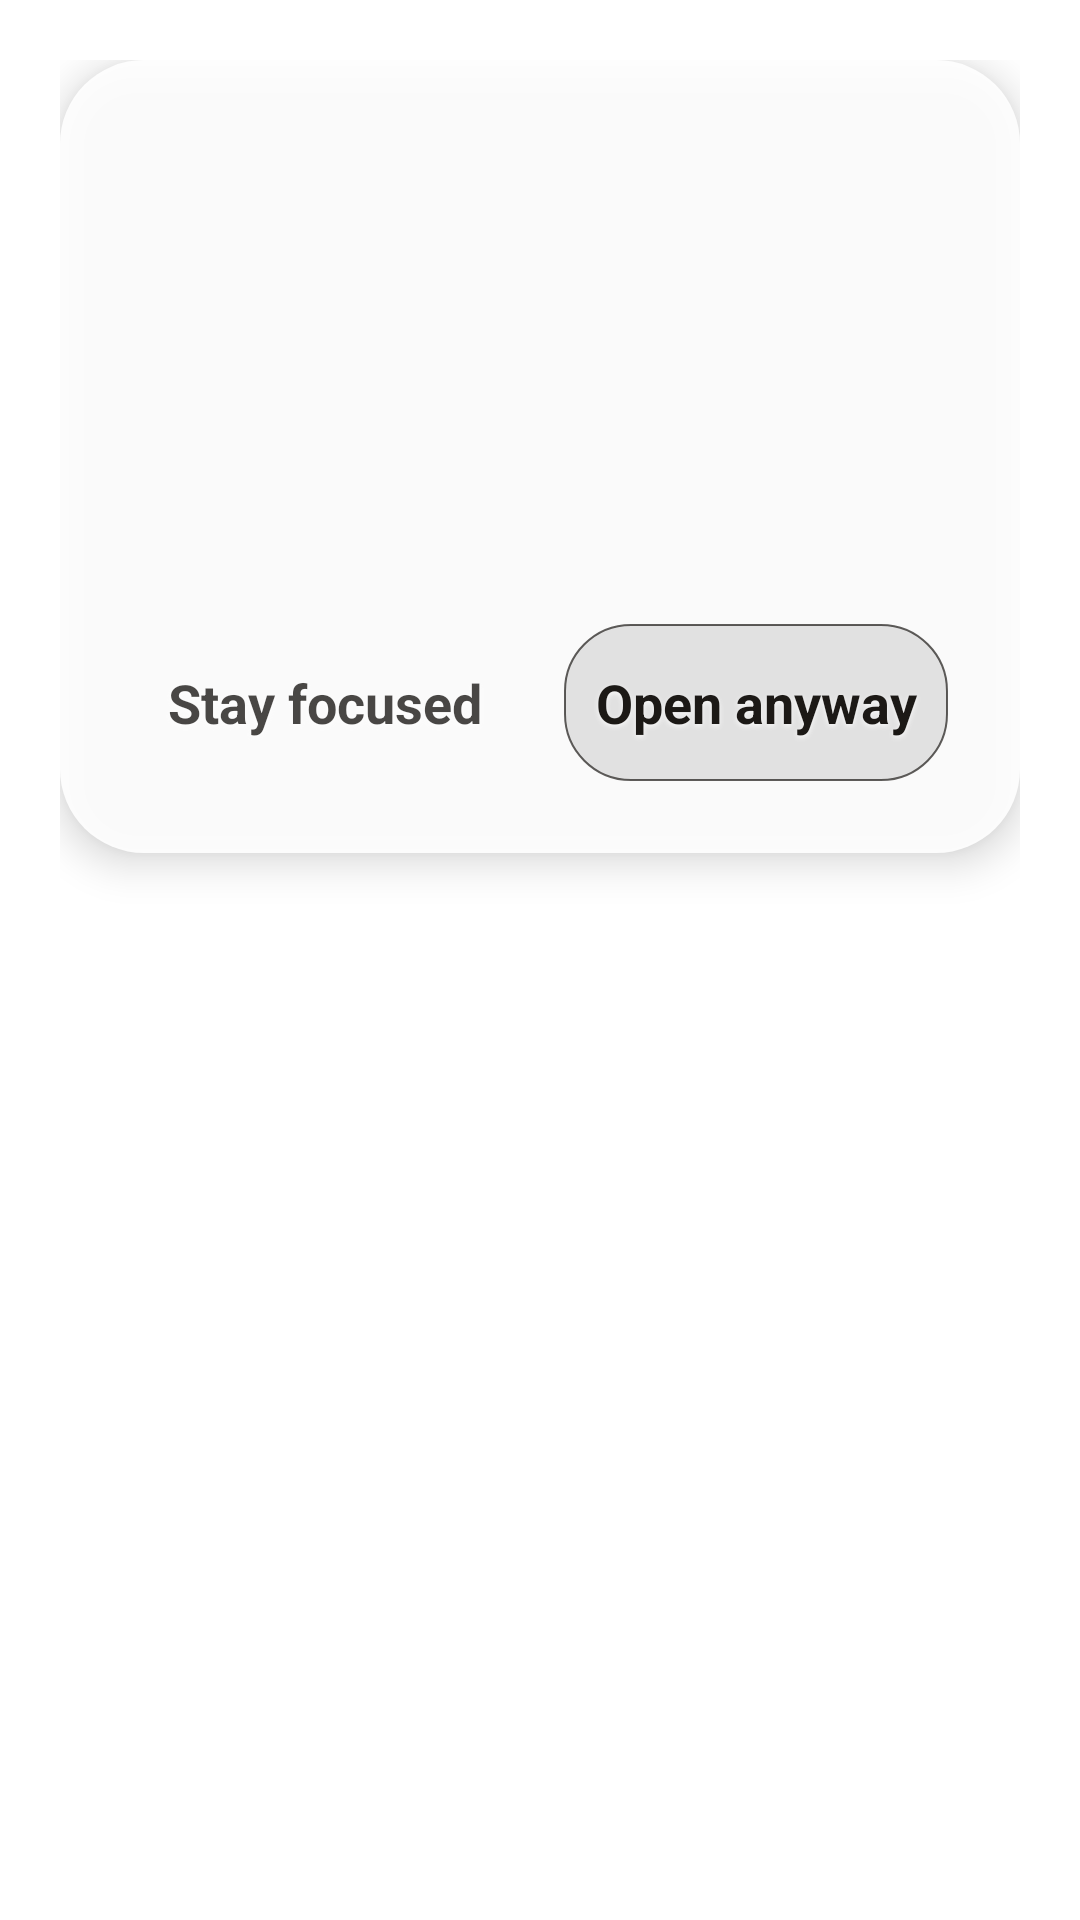

Layout XML and referenced resources for this Android screen:
<!-- AndroidManifest.xml: application theme AppTheme -->
<!-- res/layout/dialog_cooldown_warning.xml -->
<?xml version="1.0" encoding="utf-8"?>
<FrameLayout xmlns:android="http://schemas.android.com/apk/res/android"
    android:layout_width="match_parent"
    android:layout_height="wrap_content"
    android:padding="20dp">

    <LinearLayout
        android:layout_width="match_parent"
        android:layout_height="wrap_content"
        android:background="@drawable/rounded_rect_dialog"
        android:elevation="8dp"
        android:orientation="vertical"
        android:padding="24dp">

        <TextView
            android:id="@+id/cooldownWarningTitle"
            style="@style/TextLarge"
            android:layout_width="match_parent"
            android:layout_height="wrap_content"
            android:includeFontPadding="false"
            android:textColor="?attr/primaryColor" />

        <TextView
            android:id="@+id/cooldownWarningStats"
            style="@style/TextSmall"
            android:layout_width="match_parent"
            android:layout_height="wrap_content"
            android:layout_marginTop="12dp"
            android:lineSpacingExtra="3dp"
            android:textColor="?attr/primaryColor" />

        <TextView
            android:id="@+id/cooldownWarningRemaining"
            style="@style/TextSmall"
            android:layout_width="match_parent"
            android:layout_height="wrap_content"
            android:layout_marginTop="8dp"
            android:lineSpacingExtra="2dp"
            android:textColor="?attr/primaryColorTrans80" />

        <TextView
            android:id="@+id/cooldownWarningAck"
            style="@style/TextSmall"
            android:layout_width="match_parent"
            android:layout_height="wrap_content"
            android:layout_marginTop="16dp"
            android:lineSpacingExtra="2dp"
            android:textColor="?attr/primaryColorTrans80" />

        <LinearLayout
            android:layout_width="match_parent"
            android:layout_height="wrap_content"
            android:layout_marginTop="20dp"
            android:baselineAligned="false"
            android:orientation="horizontal">

            <TextView
                android:id="@+id/cooldownStayFocused"
                style="@style/TextSmallBold"
                android:layout_width="0dp"
                android:layout_height="wrap_content"
                android:layout_marginEnd="8dp"
                android:layout_weight="1"
                android:background="?attr/selectableItemBackground"
                android:gravity="center"
                android:paddingHorizontal="8dp"
                android:paddingVertical="14dp"
                android:text="@string/cooldown_stay_focused"
                android:textColor="?attr/primaryColorTrans80" />

            <TextView
                android:id="@+id/cooldownOpenAnyway"
                style="@style/TextSmallBold"
                android:layout_width="0dp"
                android:layout_height="wrap_content"
                android:layout_marginStart="8dp"
                android:layout_weight="1"
                android:background="@drawable/focus_mode_dialog_button"
                android:gravity="center"
                android:paddingHorizontal="8dp"
                android:paddingVertical="14dp"
                android:text="@string/cooldown_open_anyway"
                android:textColor="?attr/primaryColor" />

        </LinearLayout>

    </LinearLayout>

</FrameLayout>
<!-- resources referenced by this layout -->
<resources>
  <!-- drawable focus_mode_dialog_button (drawable) -->
  <?xml version="1.0" encoding="utf-8"?>
  <selector xmlns:android="http://schemas.android.com/apk/res/android">
      <item android:state_pressed="true">
          <shape android:shape="rectangle">
              <solid android:color="?attr/primaryShadeDarkColor" />
              <corners android:radius="22dp" />
              <stroke
                  android:width="0.8dp"
                  android:color="?attr/primaryColorTrans50" />
          </shape>
      </item>
  
      <item>
          <shape android:shape="rectangle">
              <solid android:color="?attr/primaryShadeColor" />
              <corners android:radius="22dp" />
              <stroke
                  android:width="0.8dp"
                  android:color="?attr/primaryColorTrans50" />
          </shape>
      </item>
  </selector>
  <!-- drawable rounded_rect_dialog (drawable) -->
  <?xml version="1.0" encoding="utf-8"?>
  <shape xmlns:android="http://schemas.android.com/apk/res/android"
      android:shape="rectangle">
      <solid android:color="?attr/dialogShadeColor" />
      <corners android:radius="28dp" />
  </shape>
  <string name="cooldown_open_anyway">Open anyway</string>
  <string name="cooldown_stay_focused">Stay focused</string>
  <style name="TextLarge" parent="TextDefault">
          <item name="android:fontFamily">sans-serif-light</item>
          <item name="android:textSize">@dimen/text_large</item>
      </style>
  <style name="TextSmall" parent="TextDefault">
          <item name="android:textSize">@dimen/text_small</item>
      </style>
  <style name="TextSmallBold" parent="TextSmall">
          <item name="android:textStyle">bold</item>
      </style>
  <style name="TextDefault" parent="@android:style/TextAppearance.Large">
          <item name="android:textColor">?attr/primaryColor</item>
          <item name="android:textColorHint">?attr/primaryColorTrans80</item>
          <item name="android:shadowColor">?attr/primaryTextShadowColor</item>
          <item name="android:shadowDx">0</item>
          <item name="android:shadowDy">2</item>
          <item name="android:shadowRadius">4</item>
      </style>
  <dimen name="text_large">26sp</dimen>
  <dimen name="text_small">14sp</dimen>
  <color name="ic_launcher_background">#1A2420</color>
  <style name="WindowAnimationTransition">
          <item name="android:windowEnterAnimation">@android:anim/fade_in</item>
          <item name="android:windowExitAnimation">@android:anim/fade_out</item>
      </style>
  <color name="ink">#1C1916</color>
  <color name="blackInverse">#FFFFFF</color>
  <color name="whiteTrans80">#CCFFFFFF</color>
  <color name="scrim_light">#EBFFFFFF</color>
  <color name="inkTrans70">#B31C1916</color>
  <color name="inkTrans80">#CC1C1916</color>
  <color name="blackInverseTrans50">#80FFFFFF</color>
  <color name="blackInverseTrans80">#CCFFFFFF</color>
  <color name="blackInverseTrans90">#E6FFFFFF</color>
  <color name="whiteInverseTrans10">#1A000000</color>
  <color name="whiteInverseTrans25">#40000000</color>
</resources>
